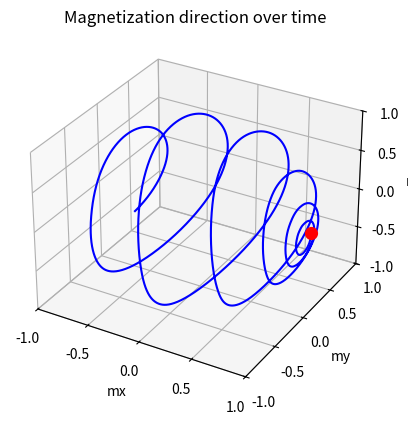
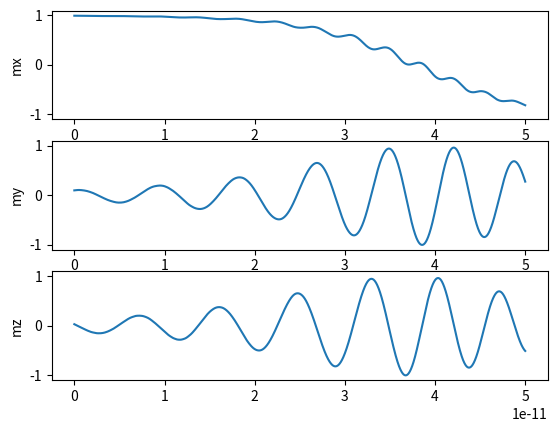

The matplotlib source for these figures, in order:
"""
Within this file, all functions relevant for solving the LLG ODE are present:
- The actual ODE solver itself: LLG_solver()
- The LLG equation together with functions for relevant parameters such as e.g. the effective magnetic field, spin
    torque, etc.
"""

import numpy as np
import matplotlib.pyplot as plt
from scipy.integrate import solve_ivp
import scipy.constants as constants
from matplotlib.ticker import FormatStrFormatter
from matplotlib.ticker import MultipleLocator

# Defining relevant physical constants.
mu0: float = constants.mu_0  # [N/A^2]
hbar: float = constants.hbar
me: float = constants.electron_mass  # [kg]
charge: float = constants.elementary_charge  # [C]
gyro_ratio: float = 2 * charge / (2 * me)  # [A/m]
kb: float = constants.Boltzmann  # [m^2 kg S^-2 K^-1]


# gyro_ratio: float = 1.760896 * 10 ** 11  # [A/m]


def calc_effective_field(m3d: tuple, Hext: np.array, Ms: float, d: float, area: float, H_temp_array: np.array ,
                         t_points, t_current) -> tuple:
    """
    Calculates the effective field based on a given state of the system.
    Takes into account:
    - demag field
    - anisotropic field (NOT YET)

    :param m3d: 3d tuple for the unit vector of the magnetizaiton (mx,my,mz)
    :param Hext: The externally applied field in [A/m]
    :param Ms: Saturation magnetizaion in [A/m]
    :param d: The thickness of the free layer [m]
    :param area: the cross sectional area of the pillar [m^2]
    :param H_temp_array: array of random fields over time due to temperature (number timesteps)x3
    :return: Heff = (Heffx, Heffy, Heffz) = effective field in [A/m]
    """
    # Still add magnetocrystalline ani, maybe even T dep?:


    # we use thin films, these have a demagnetization field:
    H_demag = np.array([0, 0, -m3d[2] * Ms])

    # additional contribution due to temperature fluctuations:
    # first calculate in which step we are (s.t. in t step always pick same value)
    current_step = t_points

    H_temp= np.array([1e6, 1, 1])

    Heff = H_demag + Hext + H_temp

    return Heff


def calc_total_spin_torque():
    pass


def N(J: float, d: float, m3d: np.array, M3d: np.array) -> np.array:
    eta = 1
    N_spin_transfer = eta * (hbar / (2 * charge)) * (J / d) * np.cross(m3d, np.cross(m3d, M3d))
    return N_spin_transfer


def LLG(t, m3d: tuple, Hext: np.array, alpha: float, Ms: float, J: float, d: float, area: float, M3d: tuple,
        H_temp_array: np.array ,t_stepsize):
    """
    returns the right hand side of the IMPLICIT LLG equation

    Maybe later watch out with e.g. units (kA/m vs A/m, normalized units?,...)

    :param t: later used by ODE solve to store time step
    :param m3d: tuple(mx,my,mz) = Unit vector, magnetization of the free layer
    :param Hext: tuple(Hx,Hy,Hz): the magnetic field in [A/m]
    :param alpha: damping constant
    :param Ms: Saturation magnetization in [A/m]
    :param J: The current area density through the spin valve [A/m^2]
    :param d: The thickness of the free layer [m]
    :param area: the cross sectional area of the pillar [m^2]
    :param M3d: tuple(Mx,My,Mz) = Unit vector, the magnetization of the fixed layer
    :param H_temp_array: array of random fields over time due to temperature (number timesteps)x3
    :return: (dmx,dmy,dmz)
    """

    #Heff = calc_effective_field(m3d, Hext, Ms, d, area, H_temp_array)

    #calculate effectice field this time step:
    H_demag = np.array([0, 0, -m3d[2] * Ms])

    step_index = np.floor(t/t_stepsize).astype(int)
    H_temp = H_temp_array[step_index]

    Heff = H_demag+H_temp+Hext


    basics = (-gyro_ratio * mu0 / (1 + alpha ** 2)) * (np.cross(m3d, Heff) + alpha * np.cross(m3d, np.cross(m3d, Heff)))
    spinTorque = (gyro_ratio / (mu0 * Ms)) * N(J, d, m3d, M3d)

    dmx, dmy, dmz = basics + spinTorque

    return dmx, dmy, dmz


def LLG_solver(IC: np.array, t_points: np.array, Hext: np.array, alpha: float, Ms: float, J: float, d: float,
               area: float, temp:float , M3d: np.array) -> tuple:
    """
    Solves the LLG equation for given IC and parameters in the time range t_points

    :param IC: (mx0,my0,mz0) Initial magnetization of the free layer:
    :param t_points: Array of time points at which we wanna evaluate the solution
    :param Hext: tuple(Hx,Hy,Hz): the external magnetic field in [A/m]
    :param alpha: damping constant
    :param Ms: Saturation magnetization in [A/m]
    :param J: The current area density through the spin valve [A/m^2]
    :param d: The thickness of the free layer [m]
    :param area: the cross sectional area of the pillar [m^2]
    :param M3d: tuple(Mx,My,Mz) = Unit vector, the magnetization of the fixed layer
    :param temp: temperature of system [K]
    :return: unit vector m over time in
    """

    tspan = [t_points[0], t_points[-1]]  # ODE solver needs to know t bounds in advance
    t_step_size = t_points[1]-t_points[0]

    # precompute random field due to temperature array:
    H_temp_std = np.sqrt(2 * kb * temp * alpha / (mu0 * gyro_ratio * Ms * d * area * t_step_size))
    H_temp_arr = np.random.normal(0, H_temp_std, [t_points.shape[0], 3])  # gives meas points x 3 array for all H terms

    # solve the ODE
    parameters = (Hext, alpha, Ms, J, d, area, M3d, H_temp_arr, t_step_size)
    LLG_sol = solve_ivp(LLG, y0=IC, t_span=tspan, t_eval=t_points, args=parameters, method="RK45")

    # pack out solutions
    mx_sol = LLG_sol.y[0, :]
    my_sol = LLG_sol.y[1, :]
    mz_sol = LLG_sol.y[2, :]
    return mx_sol, my_sol, mz_sol


def polarToCartesian(r: float, theta: float, phi: float) -> np.array:
    """
    :param r: distance to origin [m]
    :param theta: angle with z axis in [radians]
    :param phi: angle with x axis in [radians]
    :return:
    """
    x = r * np.sin(theta) * np.cos(phi)
    y = r * np.sin(theta) * np.sin(phi)
    z = r * np.cos(theta)
    return np.array([x, y, z])


def plotResult(mx: np.array, my: np.array, mz: np.array, m0: np.array, t: np.array):
    f = plt.figure(1)
    axf = f.add_subplot(projection="3d")
    axf.plot(mx, my, mz, "b-")
    axf.scatter(m0[0], m0[1], m0[2], color="red", lw=5)
    axf.set_xlabel("mx")
    axf.set_ylabel("my")
    axf.set_zlabel("mz")
    axf.set_title("Magnetization direction over time")
    axf.xaxis.set_major_locator(MultipleLocator(0.5))
    axf.yaxis.set_major_locator(MultipleLocator(0.5))
    axf.zaxis.set_major_locator(MultipleLocator(0.5))
    axf.xaxis.set_major_formatter(FormatStrFormatter('%.1f'))
    axf.yaxis.set_major_formatter(FormatStrFormatter('%.1f'))
    axf.zaxis.set_major_formatter(FormatStrFormatter('%.1f'))
    axf.set_xlim([-1, 1])
    axf.set_ylim([-1, 1])
    axf.set_zlim([-1, 1])

    fig2, ax = plt.subplots(3, 1)
    ax[0].plot(t, mx)
    ax[0].set_ylabel("mx")
    ax[0].set_ylim([-1.1, 1.1])
    ax[1].plot(t, my)
    ax[1].set_ylabel("my")
    ax[1].set_ylim([-1.1, 1.1])
    ax[2].plot(t, mz)
    ax[2].set_ylabel("mz")
    ax[2].set_ylim([-1.1, 1.1])
    plt.show()


if __name__ == "__main__":
    # let's run an example of the LLG solver for some IC.
    # NOTE: MUST ALWAYS START AT SOME ANGLE AS ELSE MAYBE ISSUE's when temperature = 0

    # defining relevant system parameters:
    Hext = np.array([-3.9e6, 0, 0])  # [A/m]
    m0 = polarToCartesian(1, 0.49 * np.pi, 0.1)
    alpha = 0.1
    Ms = 1.27e6  # [A/m]
    J =0  #1e7  # [A/m^2]
    d = 3e-9  # [m]
    area = 130e-9 * 70e-9
    M3d = np.array([0, 0, 1])  # polarToCartesian(1, 0.5*np.pi, 0)
    temperature = 30_000  # [K]

    # which t points solve for, KEEP AS ARANGE (need same distance between points)!!
    t = np.arange(0, 0.5e-10, 5e-17)

    # solving the system
    mx, my, mz = LLG_solver(m0, t, Hext, alpha, Ms, J, d, area, temperature, M3d)
    plotResult(mx, my, mz, m0, t)
